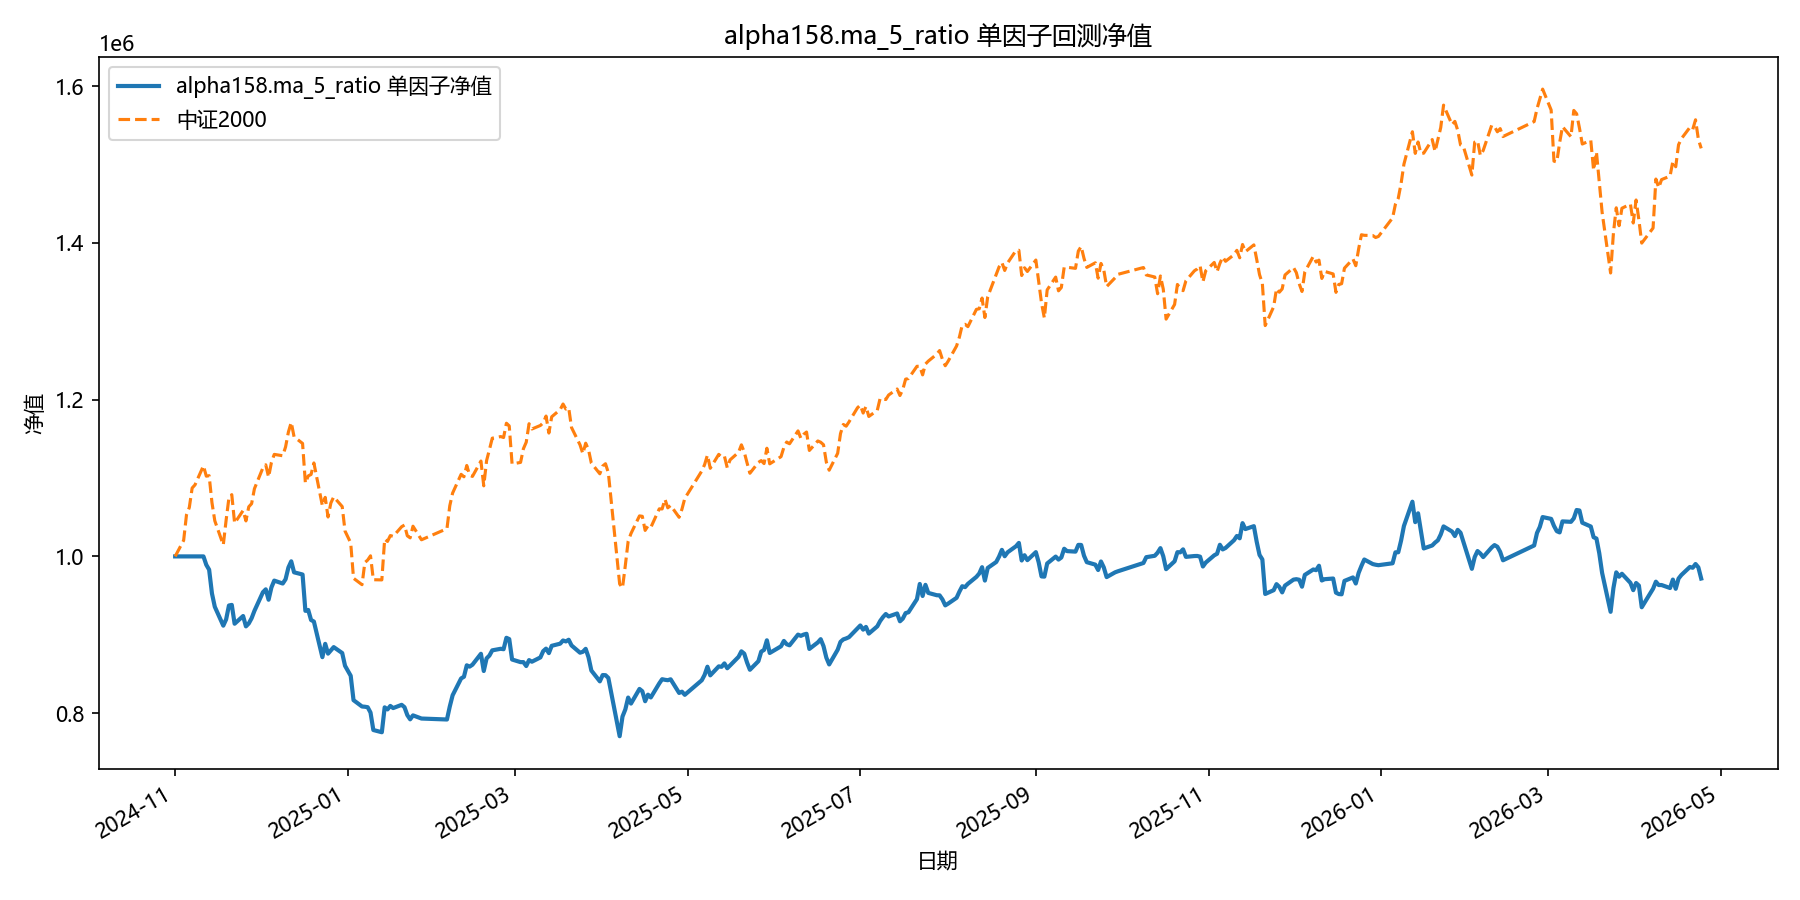

Source data for this figure (header and first rows):
date, equity
2024-11-01, 1000000
2024-11-04, 1000000
2024-11-05, 1000000
2024-11-06, 1000000
2024-11-07, 1000000
2024-11-08, 1000000
2024-11-11, 1000000
2024-11-12, 989229
2024-11-13, 983058
2024-11-14, 952669
2024-11-15, 935749
2024-11-18, 911641
2024-11-19, 919608
2024-11-20, 937361
2024-11-21, 938098
2024-11-22, 914099
2024-11-25, 923911
2024-11-26, 910740
2024-11-27, 914441
2024-11-28, 921075
2024-11-29, 930525
2024-12-02, 954289
2024-12-03, 957959
2024-12-04, 944708
2024-12-05, 960399
2024-12-06, 969114
2024-12-09, 965383
2024-12-10, 970883
2024-12-11, 985781
2024-12-12, 993736
2024-12-13, 979680
2024-12-16, 976909
2024-12-17, 930529
2024-12-18, 931668
2024-12-19, 918881
2024-12-20, 916864
2024-12-23, 871412
2024-12-24, 888443
2024-12-25, 875940
2024-12-26, 880142
2024-12-27, 884254
2024-12-30, 876700
2024-12-31, 860420
2025-01-02, 847702
2025-01-03, 816569
2025-01-06, 808471
2025-01-07, 808166
2025-01-08, 807569
2025-01-09, 800755
2025-01-10, 778462
2025-01-13, 775621
2025-01-14, 807386
2025-01-15, 804756
2025-01-16, 809183
2025-01-17, 806460
2025-01-20, 810605
2025-01-21, 807576
2025-01-22, 797504
2025-01-23, 792084
2025-01-24, 797164
... 299 more rows
